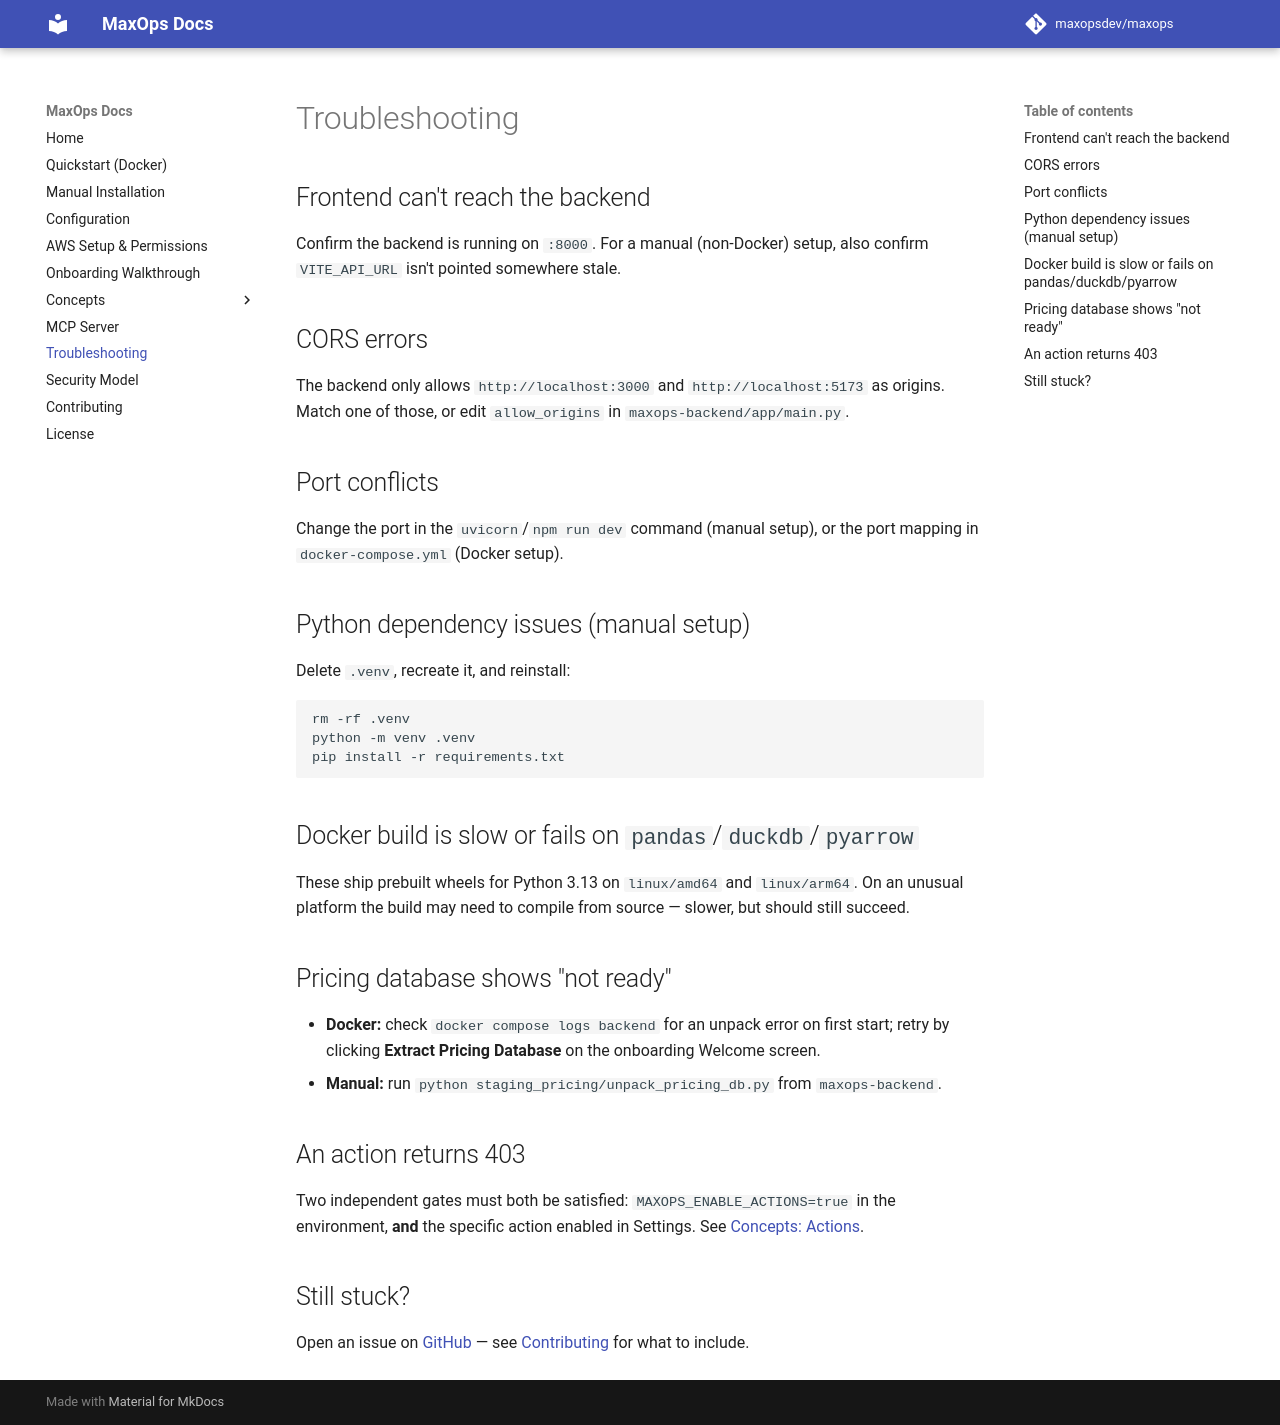

repository: maxopsdev/maxops · page: troubleshooting/index.html · generator: mkdocs

# Troubleshooting

## Frontend can't reach the backend

Confirm the backend is running on `:8000`. For a manual (non-Docker) setup, also confirm `VITE_API_URL` isn't pointed somewhere stale.

## CORS errors

The backend only allows `http://localhost:3000` and `http://localhost:5173` as origins. Match one of those, or edit `allow_origins` in `maxops-backend/app/main.py`.

## Port conflicts

Change the port in the `uvicorn`/`npm run dev` command (manual setup), or the port mapping in `docker-compose.yml` (Docker setup).

## Python dependency issues (manual setup)

Delete `.venv`, recreate it, and reinstall:

```bash
rm -rf .venv
python -m venv .venv
pip install -r requirements.txt
```

## Docker build is slow or fails on `pandas`/`duckdb`/`pyarrow`

These ship prebuilt wheels for Python 3.13 on `linux/amd64` and `linux/arm64`. On an unusual platform the build may need to compile from source — slower, but should still succeed.

## Pricing database shows "not ready"

- **Docker:** check `docker compose logs backend` for an unpack error on first start; retry by clicking **Extract Pricing Database** on the onboarding Welcome screen.
- **Manual:** run `python staging_pricing/unpack_pricing_db.py` from `maxops-backend`.

## An action returns 403

Two independent gates must both be satisfied: `MAXOPS_ENABLE_ACTIONS=true` in the environment, **and** the specific action enabled in Settings. See [Concepts: Actions](concepts/actions.md).

## Still stuck?

Open an issue on [GitHub](https://github.com/maxopsdev/maxops/issues) — see [Contributing](contributing.md) for what to include.
